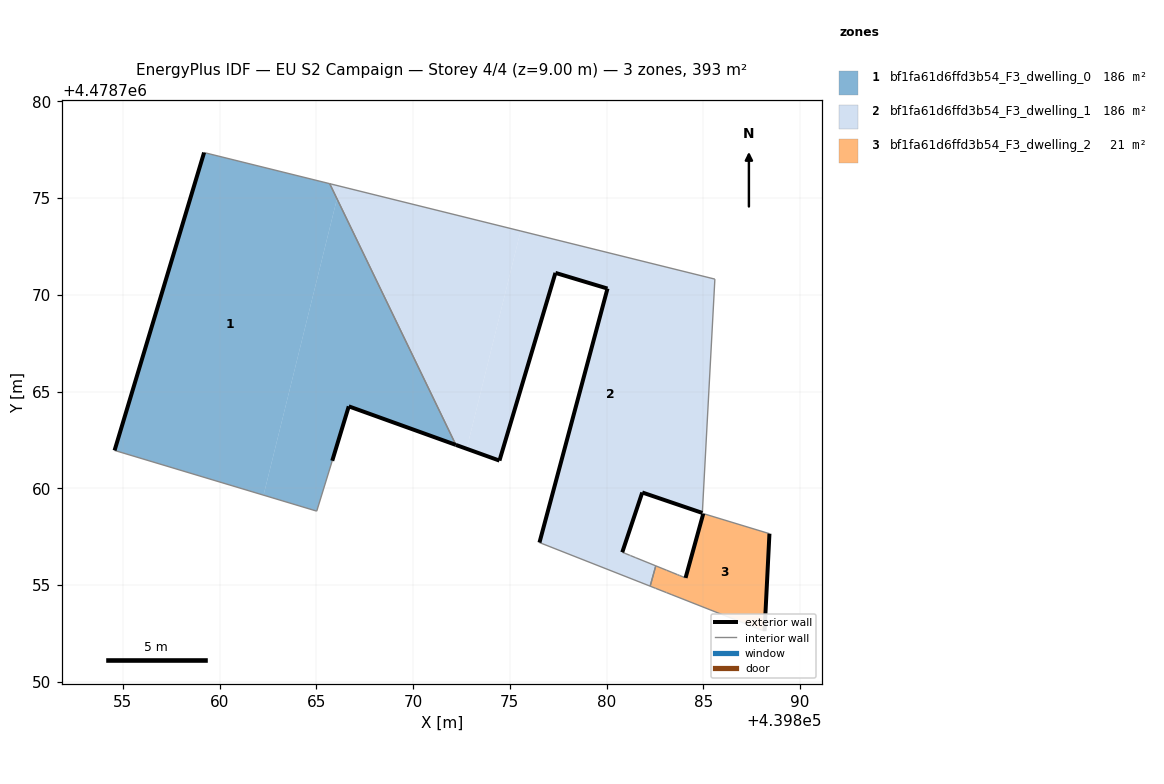
=== STOREY PLAN SPEC (per zone: floor XY polygon, exterior-wall plan segments, windows/doors) ===
zone 1: bf1fa61d6ffd3b54_F3_dwelling_0  (186.2 m²)
  floor: (439862.27, 4478759.65) (439866.07, 4478774.97) (439865.69, 4478775.75) (439859.20, 4478777.36) (439854.57, 4478761.96)
  floor: (439872.21, 4478762.25) (439866.07, 4478774.97) (439862.27, 4478759.65) (439865.02, 4478758.83) (439865.82, 4478761.43) (439866.67, 4478764.24)
  exterior wall: (439854.57, 4478761.96) – (439859.20, 4478777.36)  [16.1 m]
  exterior wall: (439872.21, 4478762.25) – (439866.67, 4478764.24)  [5.9 m]
  exterior wall: (439866.67, 4478764.24) – (439865.82, 4478761.43)  [2.9 m]
  interior walls: 4
zone 2: bf1fa61d6ffd3b54_F3_dwelling_1  (186.2 m²)
  floor: (439882.54, 4478756.00) (439881.52, 4478756.41) (439881.51, 4478756.42) (439881.23, 4478756.53) (439881.20, 4478756.54) (439880.95, 4478756.64) (439880.81, 4478756.70) (439881.84, 4478759.79) (439884.95, 4478758.73) (439885.59, 4478770.82) (439875.56, 4478773.30) (439872.77, 4478762.05) (439874.46, 4478761.44) (439877.35, 4478771.14) (439880.04, 4478770.33) (439876.53, 4478757.20) (439882.25, 4478754.95)
  floor: (439866.07, 4478774.97) (439866.23, 4478775.61) (439865.69, 4478775.75)
  floor: (439872.77, 4478762.05) (439875.56, 4478773.30) (439866.23, 4478775.61) (439866.07, 4478774.97) (439872.21, 4478762.25)
  exterior wall: (439876.53, 4478757.20) – (439880.04, 4478770.33)  [13.6 m]
  exterior wall: (439880.04, 4478770.33) – (439877.35, 4478771.14)  [2.8 m]
  exterior wall: (439877.35, 4478771.14) – (439874.46, 4478761.44)  [10.1 m]
  exterior wall: (439874.46, 4478761.44) – (439872.21, 4478762.25)  [2.4 m]
  exterior wall: (439884.95, 4478758.73) – (439881.84, 4478759.79)  [3.3 m]
  exterior wall: (439881.84, 4478759.79) – (439880.81, 4478756.70)  [3.3 m]
  interior walls: 11
zone 3: bf1fa61d6ffd3b54_F3_dwelling_2  (21.1 m²)
  floor: (439888.16, 4478752.62) (439888.41, 4478757.66) (439885.00, 4478758.70) (439884.08, 4478755.38) (439883.94, 4478755.43) (439883.77, 4478755.50) (439883.66, 4478755.54) (439883.38, 4478755.66) (439883.10, 4478755.77) (439882.54, 4478756.00) (439882.25, 4478754.95) (439882.53, 4478754.84) (439883.09, 4478754.62) (439883.37, 4478754.50) (439887.77, 4478752.77)
  exterior wall: (439884.08, 4478755.38) – (439885.00, 4478758.70)  [3.4 m]
  exterior wall: (439888.41, 4478757.66) – (439888.16, 4478752.62)  [5.0 m]
  interior walls: 13

=== DERIVED (storey summary) ===
Building: EU S2 Campaign
Storey: 4 of 4  (floor level z = 9.00 m)
Storey gross floor area: 393.4 m²
Zones on this storey: 3
  - bf1fa61d6ffd3b54_F3_dwelling_0: floor 186.2 m²; exterior wall 24.9 m (74.7 m²); WWR 0.0%
  - bf1fa61d6ffd3b54_F3_dwelling_1: floor 186.2 m²; exterior wall 35.4 m (106.3 m²); WWR 0.0%
  - bf1fa61d6ffd3b54_F3_dwelling_2: floor 21.1 m²; exterior wall 8.5 m (25.5 m²); WWR 0.0%
Zone adjacency (shared interzone walls):
  - bf1fa61d6ffd3b54_F3_dwelling_0 ↔ bf1fa61d6ffd3b54_F3_dwelling_1
  - bf1fa61d6ffd3b54_F3_dwelling_1 ↔ bf1fa61d6ffd3b54_F3_dwelling_2